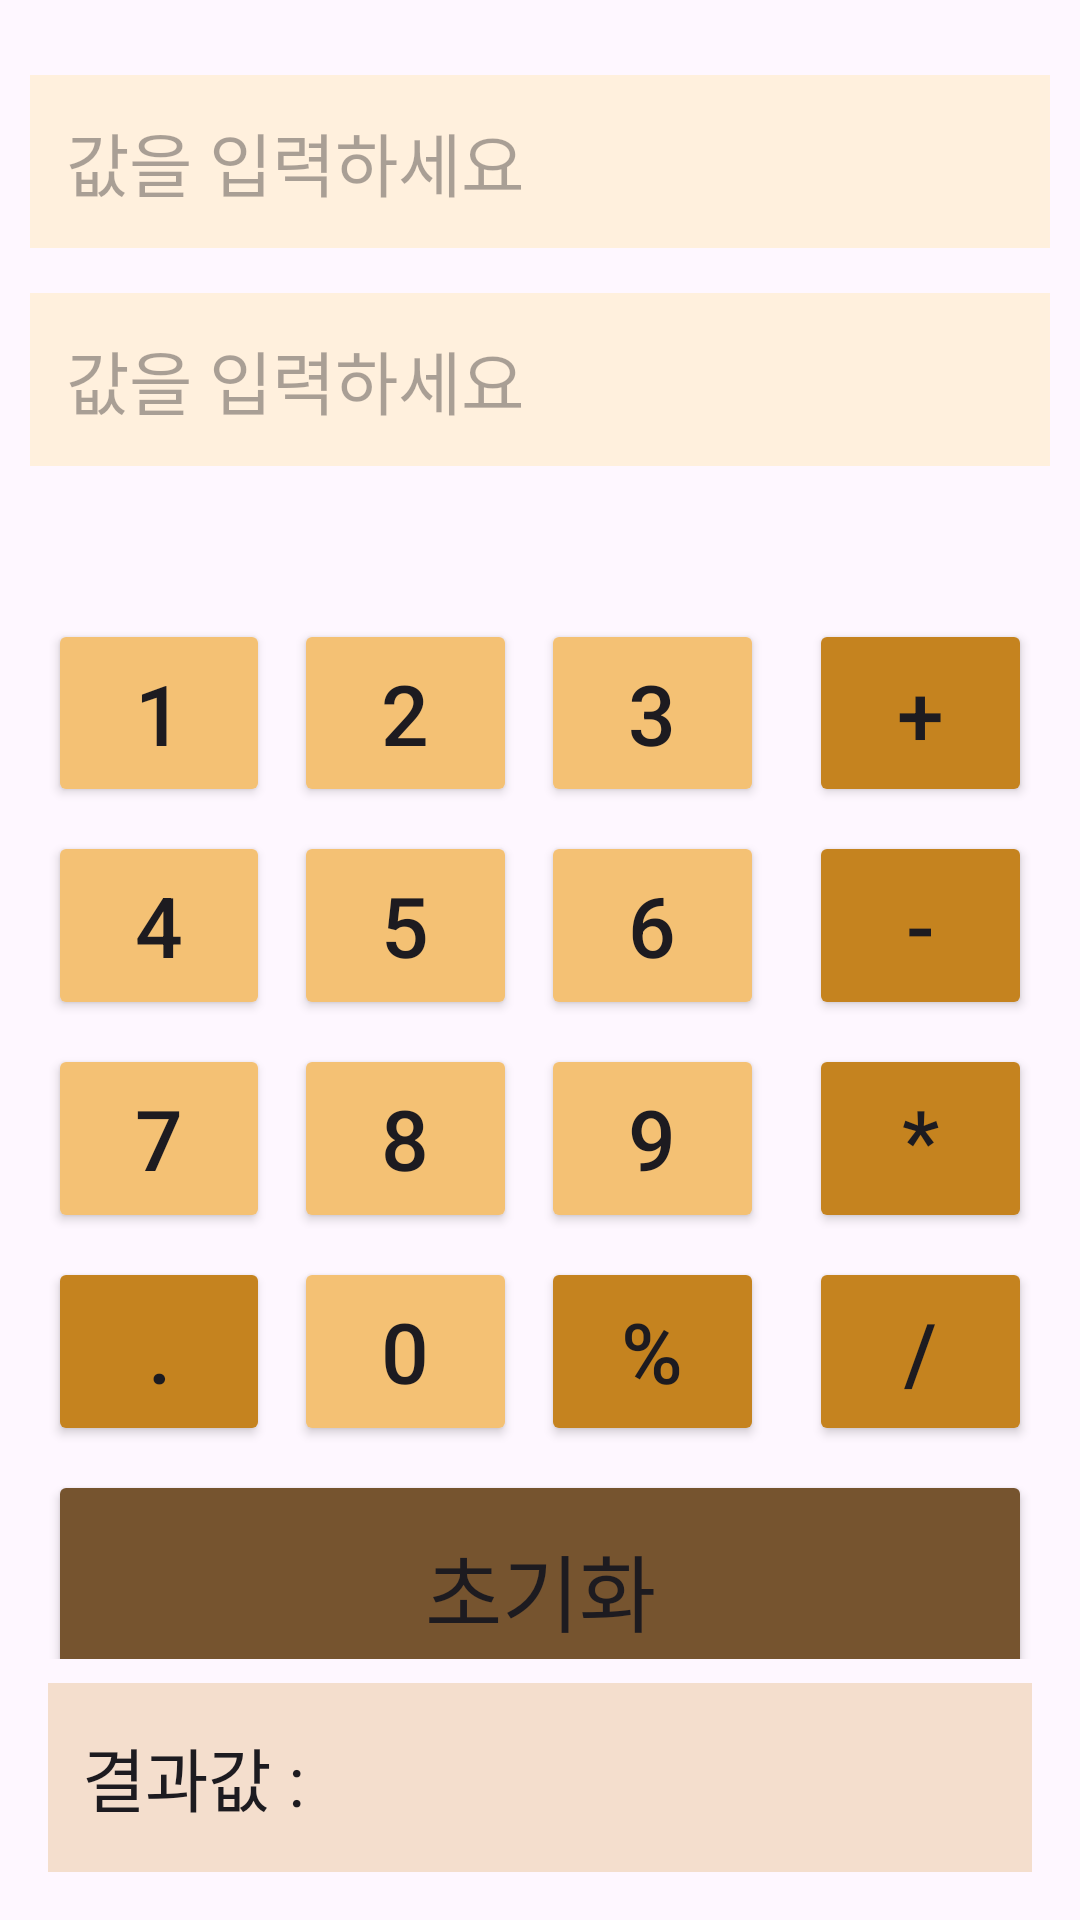

Produce the Android XML layout that renders to this screen, including the resource entries it uses.
<!-- AndroidManifest.xml: application theme Theme.Android_test -->
<!-- res/layout/activity_main.xml -->
<?xml version="1.0" encoding="utf-8"?>
<LinearLayout xmlns:android="http://schemas.android.com/apk/res/android"
    xmlns:app="http://schemas.android.com/apk/res-auto"
    xmlns:tools="http://schemas.android.com/tools"
    android:id="@+id/main"
    android:layout_width="match_parent"
    android:layout_height="match_parent"
    android:orientation="vertical"
    android:fitsSystemWindows="true"
    tools:context=".MainActivity">

    <LinearLayout
        android:layout_width="match_parent"
        android:layout_height="wrap_content"
        android:orientation="vertical"
        android:padding="10dp">

        <EditText
            android:id="@+id/et_1"
            android:layout_width="match_parent"
            android:layout_height="wrap_content"
            android:layout_marginBottom="15dp"
            android:layout_marginTop="15dp"
            android:background="#FFF0DD"
            android:padding="12dp"
            android:hint="값을 입력하세요"
            android:textSize="23sp"
            />

        <EditText
            android:id="@+id/et_2"
            android:layout_width="match_parent"
            android:layout_height="wrap_content"
            android:layout_marginBottom="25dp"
            android:background="#FFF0DD"
            android:padding="12dp"
            android:hint="값을 입력하세요"
            android:textSize="23sp"
            />

    </LinearLayout>

    <LinearLayout
        android:layout_width="match_parent"
        android:layout_height="match_parent"
        android:orientation="vertical"
        android:padding="16dp">

        <LinearLayout
            android:layout_width="match_parent"
            android:layout_height="0dp"
            android:layout_weight="1"
            android:layout_marginBottom="8dp"
            android:orientation="horizontal"
            >

            <Button
                android:id="@+id/btn_1"
                android:text="1"
                android:textSize="28sp"
                android:layout_width="0dp"
                android:layout_height="match_parent"
                android:backgroundTint="#F4C174"
                android:layout_marginEnd="8dp"
                android:layout_weight="1"/>

            <Button
                android:id="@+id/btn_2"
                android:text="2"
                android:textSize="28sp"
                android:layout_width="0dp"
                android:layout_height="match_parent"
                android:backgroundTint="#F4C174"
                android:layout_marginEnd="8dp"
                android:layout_weight="1"/>

            <Button
                android:id="@+id/btn_3"
                android:text="3"
                android:textSize="28sp"
                android:layout_width="0dp"
                android:layout_height="match_parent"
                android:backgroundTint="#F4C174"
                android:layout_marginEnd="15dp"
                android:layout_weight="1"/>

            <Button
                android:id="@+id/btn_plus"
                android:text="+"
                android:textSize="28sp"
                android:layout_width="0dp"
                android:layout_height="match_parent"
                android:backgroundTint="#C5831F"
                android:layout_weight="1"/>

        </LinearLayout>


        <LinearLayout
            android:layout_width="match_parent"
            android:layout_height="0dp"
            android:layout_weight="1"
            android:layout_marginBottom="8dp"
            android:orientation="horizontal">

            <Button
                android:id="@+id/btn_4"
                android:text="4"
                android:layout_width="0dp"
                android:textSize="28sp"
                android:layout_height="match_parent"
                android:backgroundTint="#F4C174"
                android:layout_weight="1"
                android:layout_marginEnd="8dp"
                 />

            <Button
                android:id="@+id/btn_5"
                android:text="5"
                android:textSize="28sp"
                android:layout_width="0dp"
                android:layout_height="match_parent"
                android:backgroundTint="#F4C174"
                android:layout_marginEnd="8dp"
                android:layout_weight="1"/>

            <Button
                android:id="@+id/btn_6"
                android:text="6"
                android:textSize="28sp"
                android:layout_width="0dp"
                android:layout_height="match_parent"
                android:backgroundTint="#F4C174"
                android:layout_marginEnd="15dp"
                android:layout_weight="1"/>

            <Button
                android:id="@+id/btn_minus"
                android:text="-"
                android:textSize="28sp"
                android:layout_width="0dp"
                android:layout_height="match_parent"
                android:backgroundTint="#C5831F"
                android:layout_weight="1"/>

        </LinearLayout>


        <LinearLayout
            android:layout_width="match_parent"
            android:layout_height="0dp"
            android:layout_weight="1"
            android:layout_marginBottom="8dp"
            android:orientation="horizontal">

            <Button
                android:id="@+id/btn_7"
                android:layout_width="0dp"
                android:textSize="28sp"
                android:layout_height="match_parent"
                android:backgroundTint="#F4C174"
                android:layout_weight="1"
                android:layout_marginEnd="8dp"
                android:text="7" />

            <Button
                android:id="@+id/btn_8"
                android:text="8"
                android:textSize="28sp"
                android:layout_width="0dp"
                android:layout_height="match_parent"
                android:backgroundTint="#F4C174"
                android:layout_marginEnd="8dp"
                android:layout_weight="1"/>

            <Button
                android:id="@+id/btn_9"
                android:text="9"
                android:textSize="28sp"
                android:layout_width="0dp"
                android:layout_height="match_parent"
                android:backgroundTint="#F4C174"
                android:layout_marginEnd="15dp"
                android:layout_weight="1"/>

            <Button
                android:id="@+id/btn_multiply"
                android:text="*"
                android:textSize="28sp"
                android:layout_width="0dp"
                android:layout_height="match_parent"
                android:backgroundTint="#C5831F"
                android:layout_weight="1"/>

        </LinearLayout>


        <LinearLayout
            android:layout_width="match_parent"
            android:layout_height="0dp"
            android:layout_weight="1"
            android:layout_marginBottom="8dp"
            android:orientation="horizontal">

            <Button
                android:id="@+id/btn_dot"
                android:textSize="28sp"
                android:layout_width="0dp"
                android:layout_height="match_parent"
                android:backgroundTint="#C5831F"
                android:layout_weight="1"
                android:layout_marginEnd="8dp"
                android:text="." />

            <Button
                android:id="@+id/btn_0"
                android:text="0"
                android:textSize="28sp"
                android:layout_width="0dp"
                android:layout_height="match_parent"
                android:backgroundTint="#F4C174"
                android:layout_marginEnd="8dp"
                android:layout_weight="1"/>

            <Button
                android:id="@+id/btn_percent"
                android:text="%"
                android:textSize="28sp"
                android:layout_width="0dp"
                android:layout_height="match_parent"
                android:backgroundTint="#C5831F"
                android:layout_marginEnd="15dp"
                android:layout_weight="1"/>

            <Button
                android:id="@+id/btn_slash"
                android:text="/"
                android:textSize="28sp"
                android:layout_width="0dp"
                android:layout_height="match_parent"
                android:backgroundTint="#C5831F"
                android:layout_weight="1"/>

        </LinearLayout>

        <LinearLayout
            android:layout_width="match_parent"
            android:layout_height="0dp"
            android:layout_weight="1"
            android:layout_marginBottom="8dp"
            android:orientation="horizontal">

            <Button
                android:id="@+id/btn_reset"
                android:text="초기화"
                android:backgroundTint="#76542F"
                android:textSize="28sp"
                android:layout_width="match_parent"
                android:layout_height="80dp"/>


        </LinearLayout>

        <LinearLayout
            android:layout_width="match_parent"
            android:layout_height="0dp"
            android:layout_weight="1"
            android:orientation="horizontal">

            <EditText
                android:id="@+id/et_result"
                android:textSize="23sp"
                android:text="  결과값 : "
                android:layout_width="match_parent"
                android:layout_height="match_parent"
                android:background="#F4DECD"/>


        </LinearLayout>



    </LinearLayout>




</LinearLayout>
<!-- resources referenced by this layout -->
<resources>
  <style name="Theme.Android_test" parent="Base.Theme.Android_test" />
  <style name="Base.Theme.Android_test" parent="Theme.Material3.DayNight">
          <item name="android:windowTranslucentStatus">true</item>
  
          
  
  
      </style>
</resources>
